Dataset: Food images (GitHub, sayantani-dey/Burger-Buster). Classes: healthy, unhealthy.

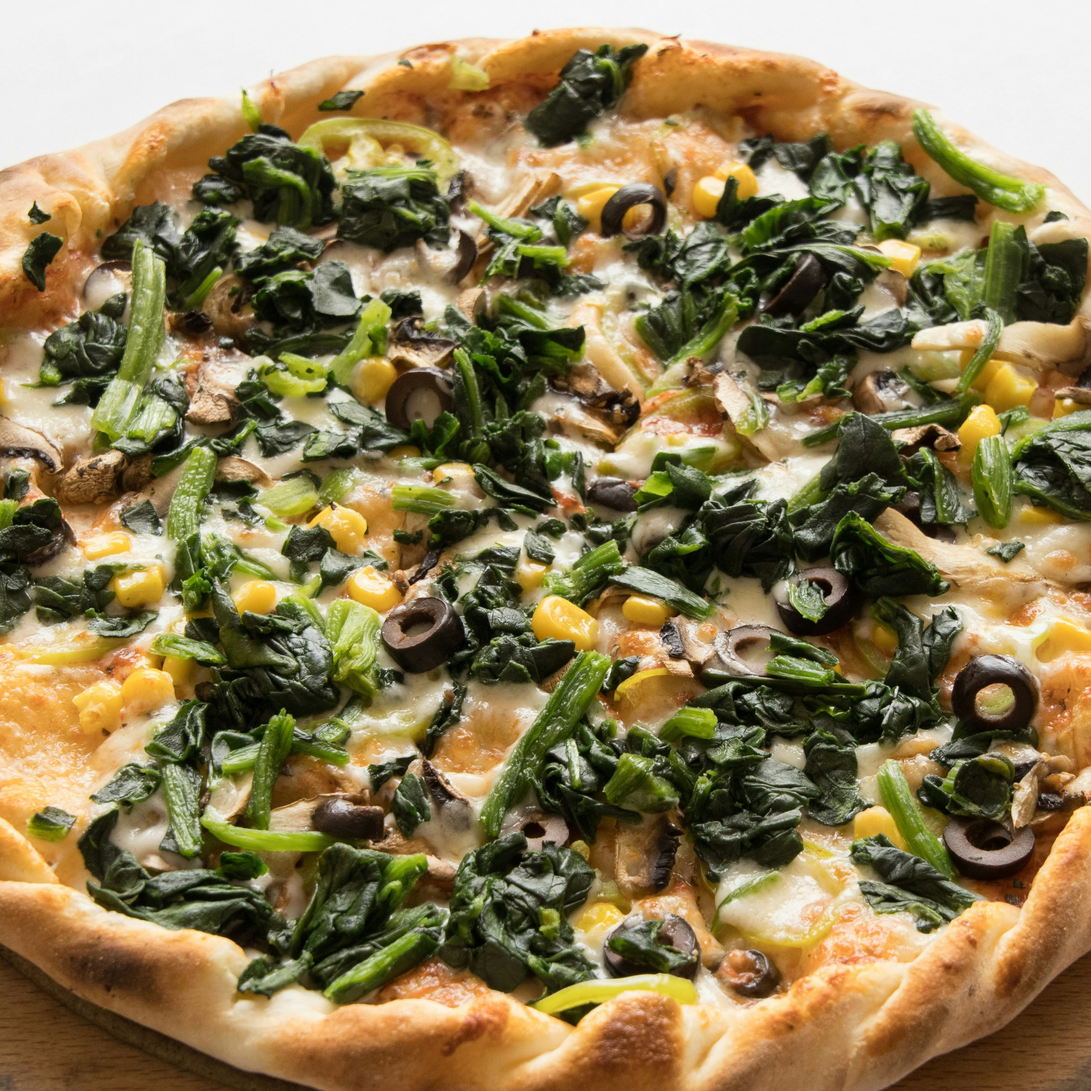
Label: unhealthy

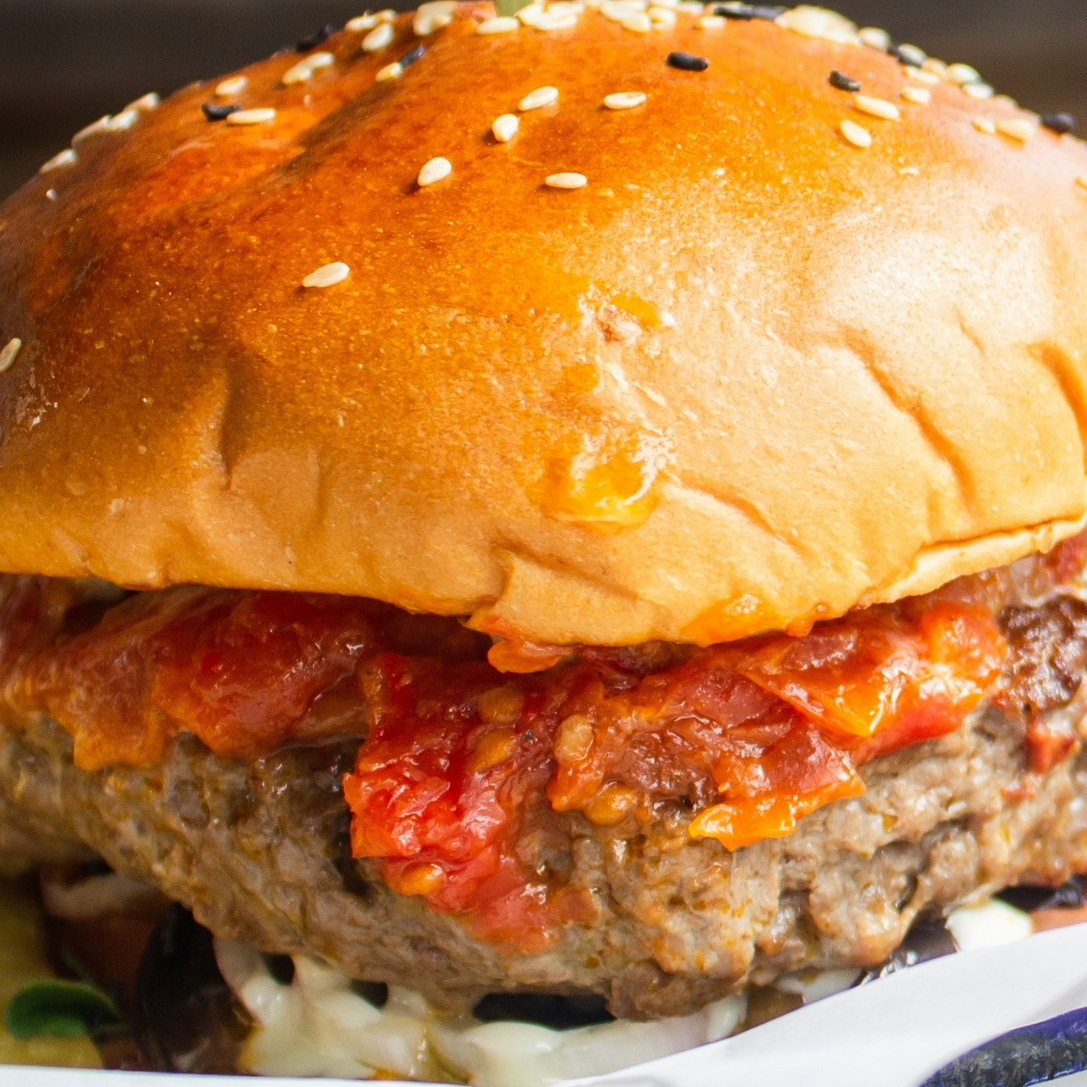
Label: unhealthy

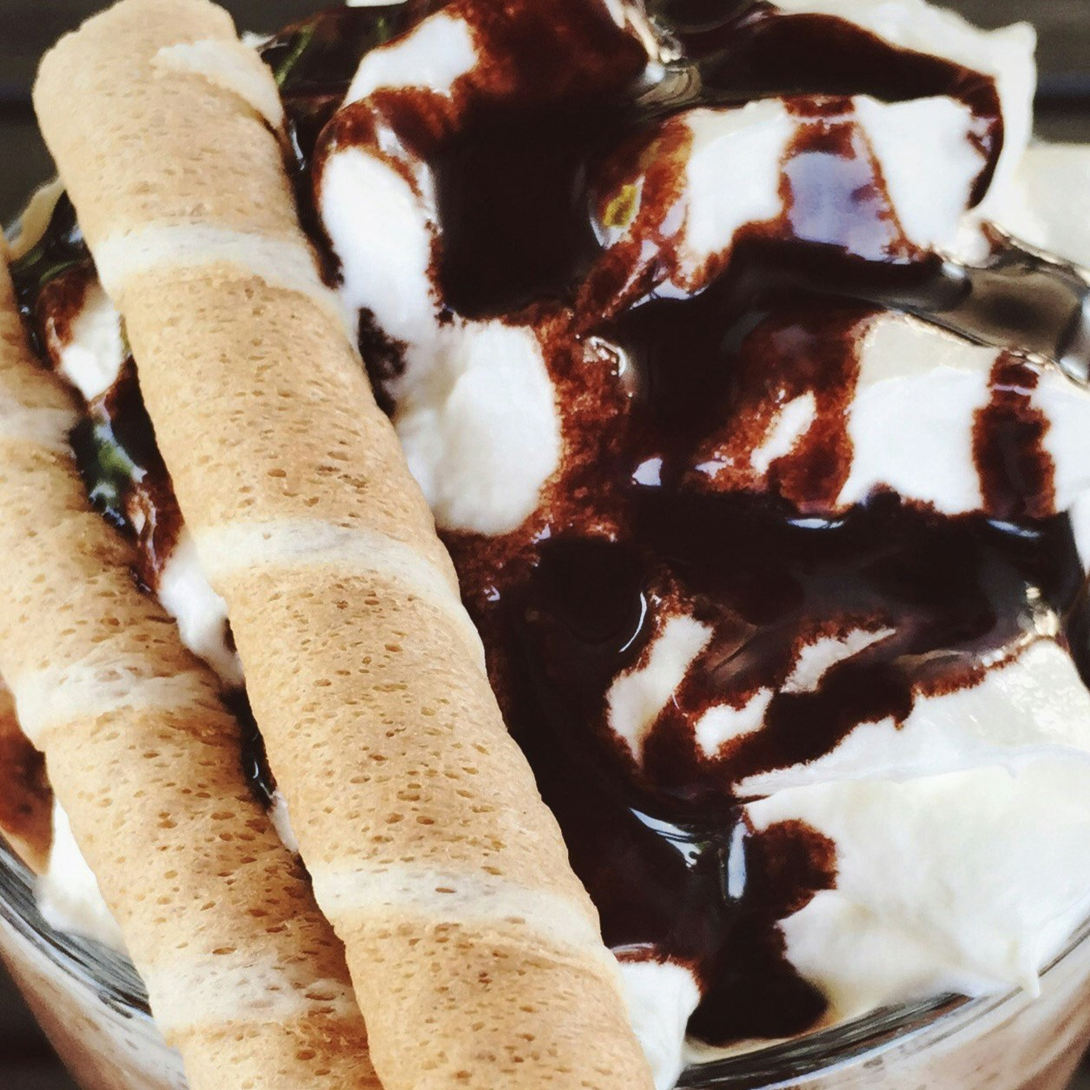
Label: unhealthy

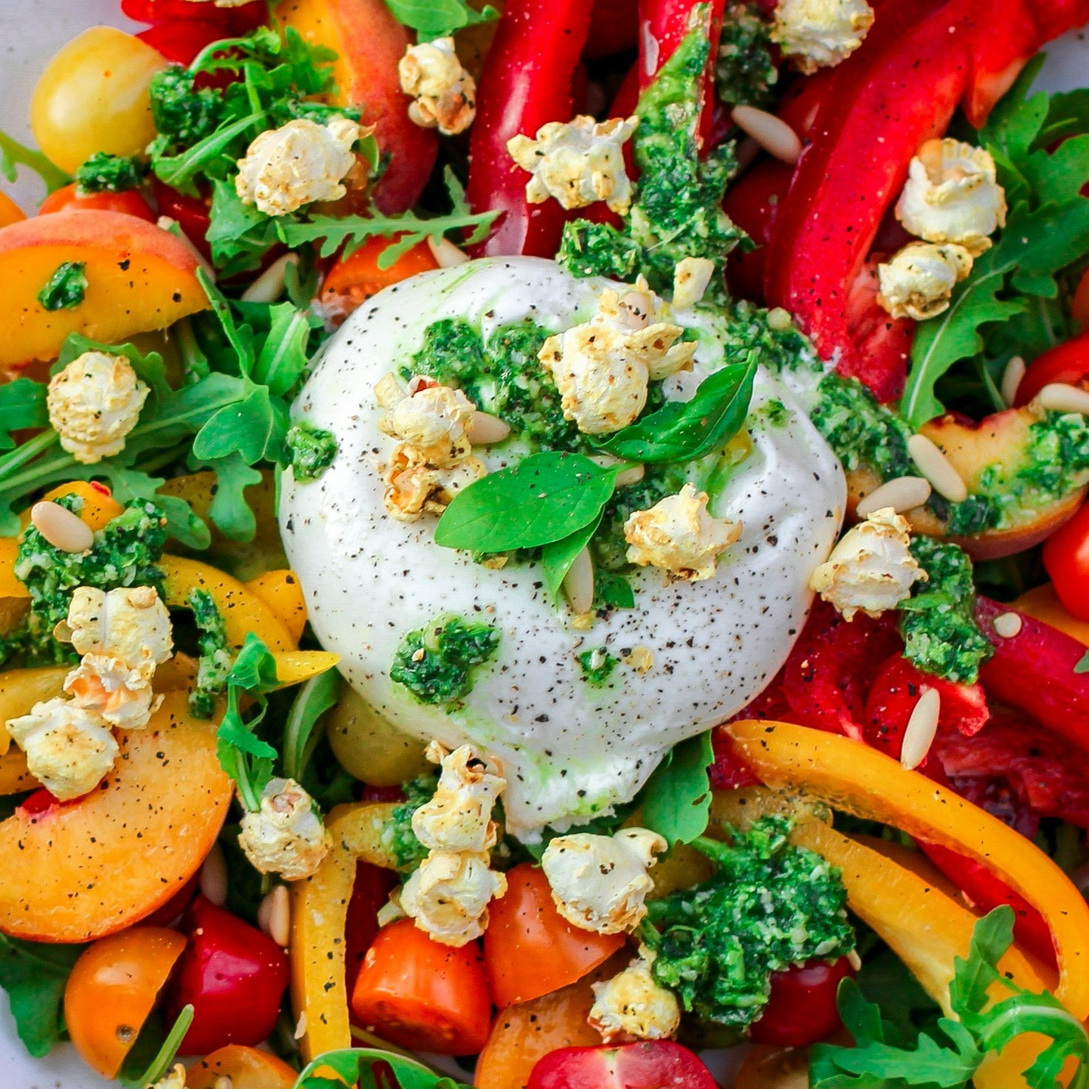
Label: healthy

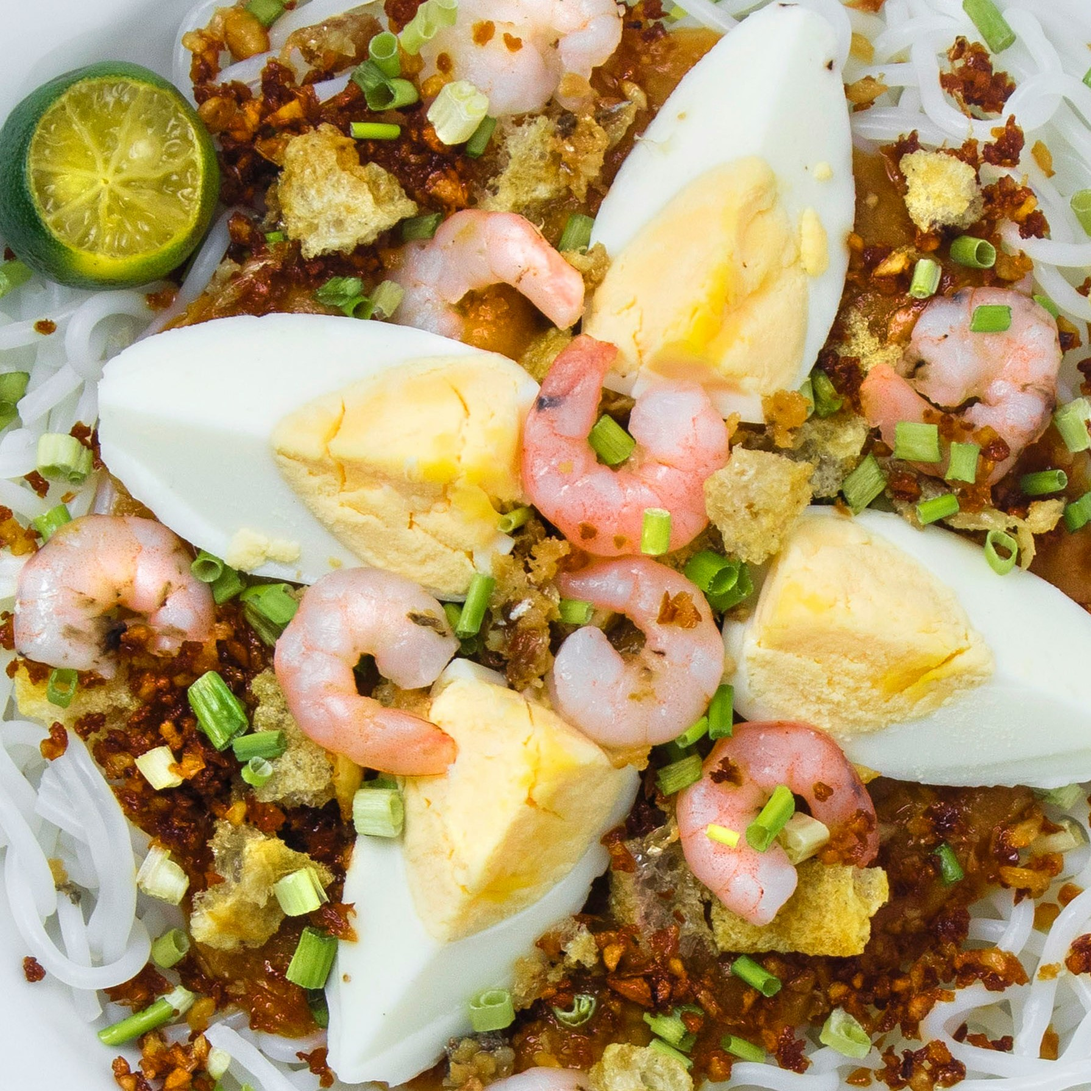
Label: healthy

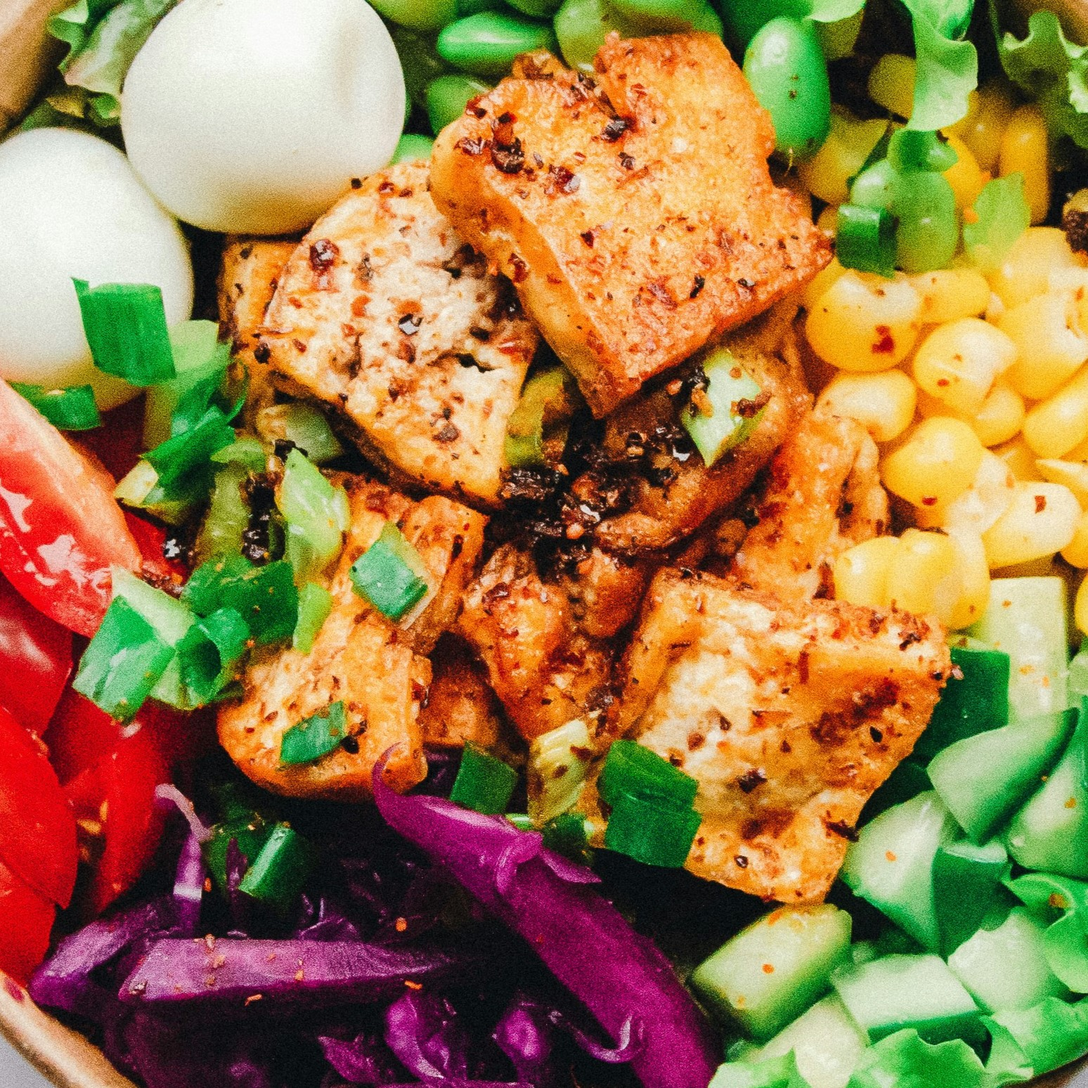
Label: healthy
